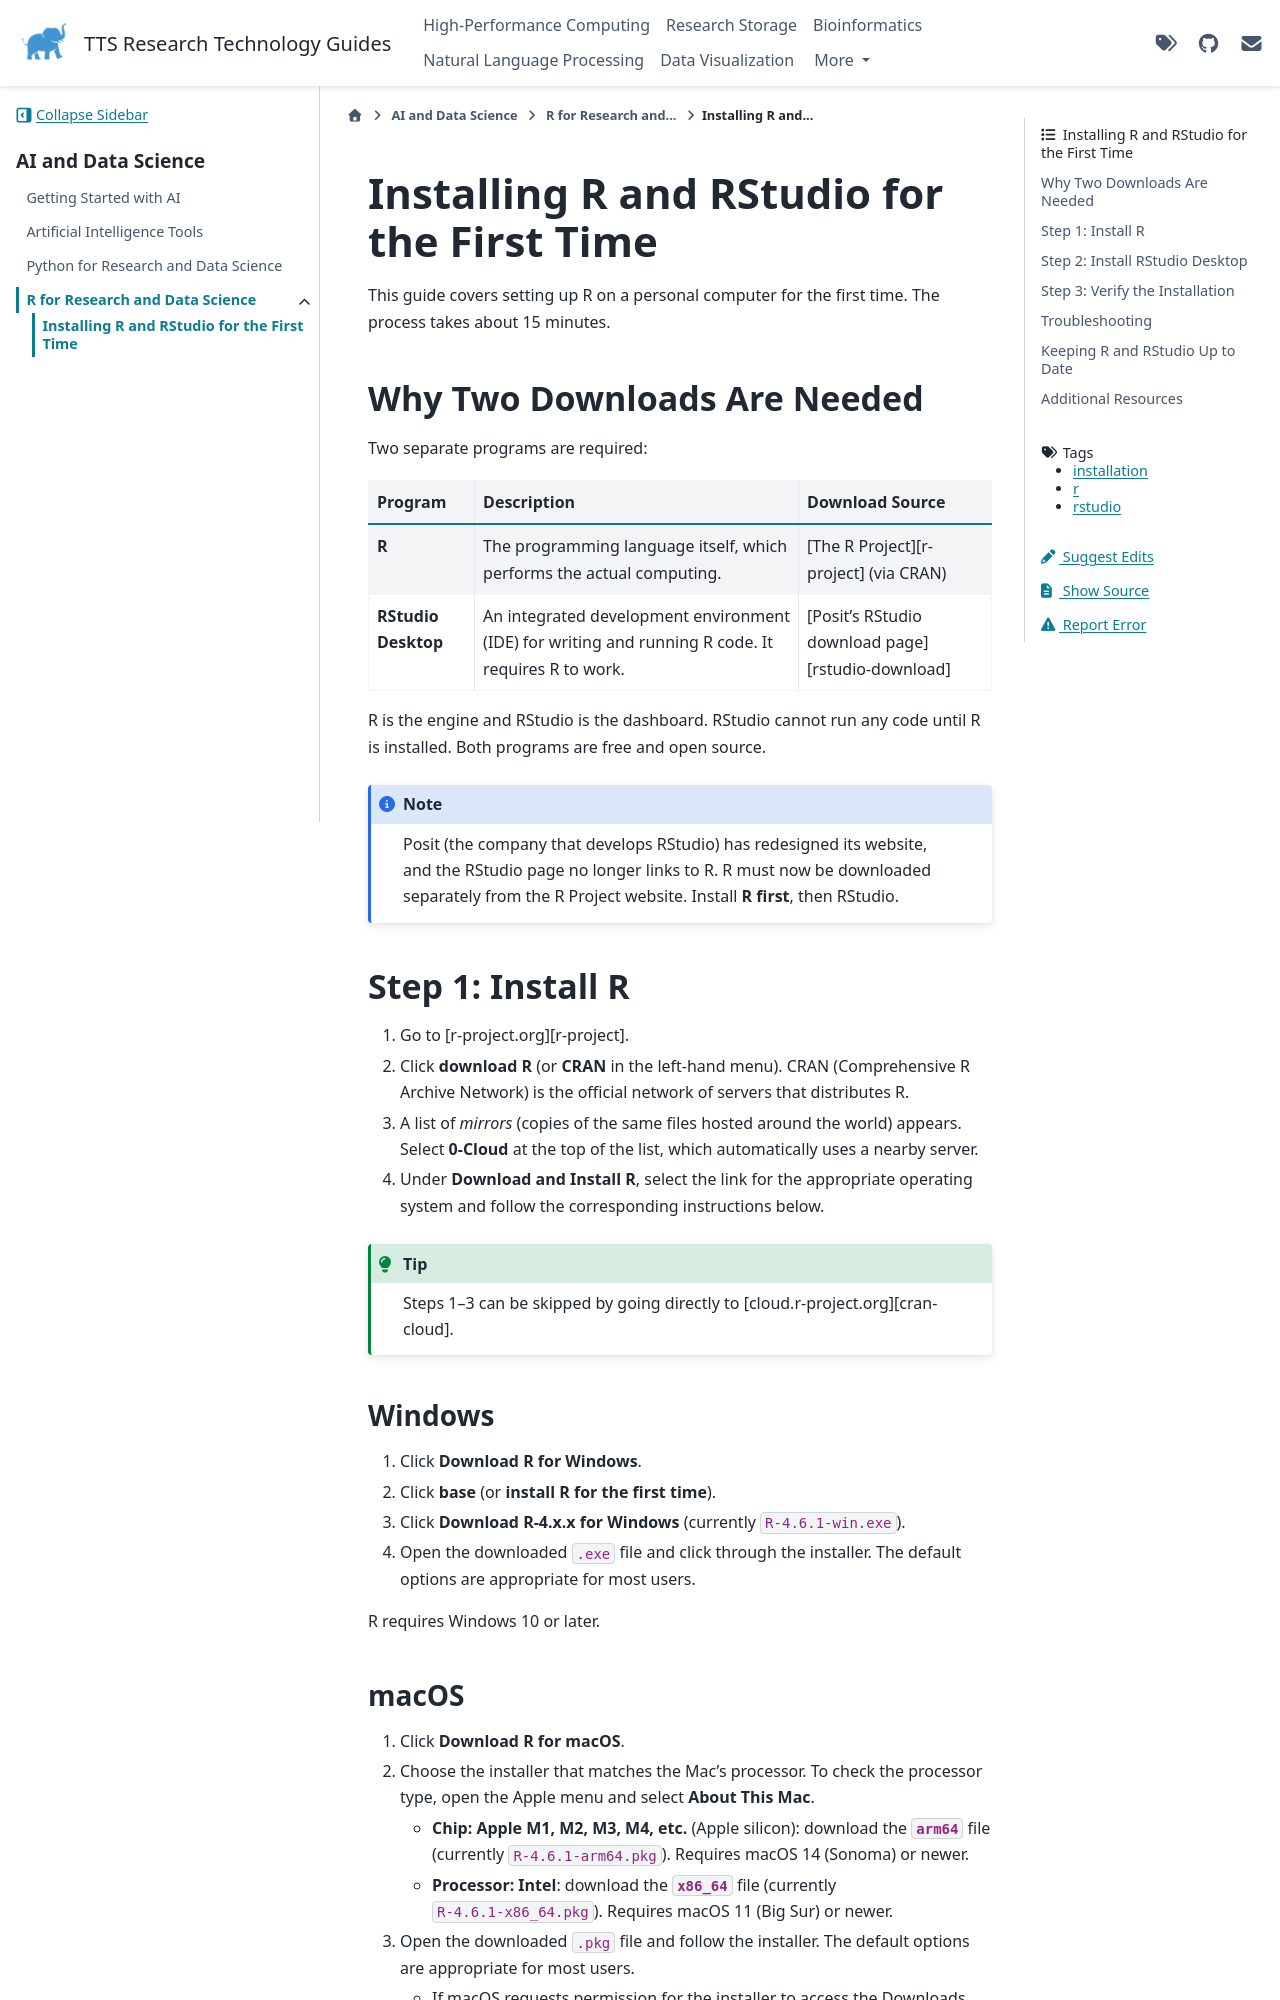

repository: TuftsRT/guides · page: ai/r/00-installing-r-and-rstudio.html · generator: sphinx

---
tags: r rstudio installation
---

# Installing R and RStudio for the First Time

This guide covers setting up R on a personal computer for the first time. The process takes about 15 minutes.

## Why Two Downloads Are Needed

Two separate programs are required:

| Program             | Description                                                                                        | Download Source                                   |
| ------------------- | -------------------------------------------------------------------------------------------------- | ------------------------------------------------- |
| **R**               | The programming language itself, which performs the actual computing.                              | [The R Project][r-project] (via CRAN)             |
| **RStudio Desktop** | An integrated development environment (IDE) for writing and running R code. It requires R to work. | [Posit's RStudio download page][rstudio-download] |

R is the engine and RStudio is the dashboard. RStudio cannot run any code until R is installed. Both programs are free and open source.

```{note}
Posit (the company that develops RStudio) has redesigned its website, and the RStudio page no longer links to R. R must now be downloaded separately from the R Project website. Install **R first**, then RStudio.
```

## Step 1: Install R

1. Go to [r-project.org][r-project].
1. Click **download R** (or **CRAN** in the left-hand menu). CRAN (Comprehensive R Archive Network) is the official network of servers that distributes R.
1. A list of _mirrors_ (copies of the same files hosted around the world) appears. Select **0-Cloud** at the top of the list, which automatically uses a nearby server.
1. Under **Download and Install R**, select the link for the appropriate operating system and follow the corresponding instructions below.

```{tip}
Steps 1–3 can be skipped by going directly to [cloud.r-project.org][cran-cloud].
```

### Windows

1. Click **Download R for Windows**.
1. Click **base** (or **install R for the first time**).
1. Click **Download R-4.x.x for Windows** (currently `R-4.6.1-win.exe`).
1. Open the downloaded `.exe` file and click through the installer. The default options are appropriate for most users.

R requires Windows 10 or later.
